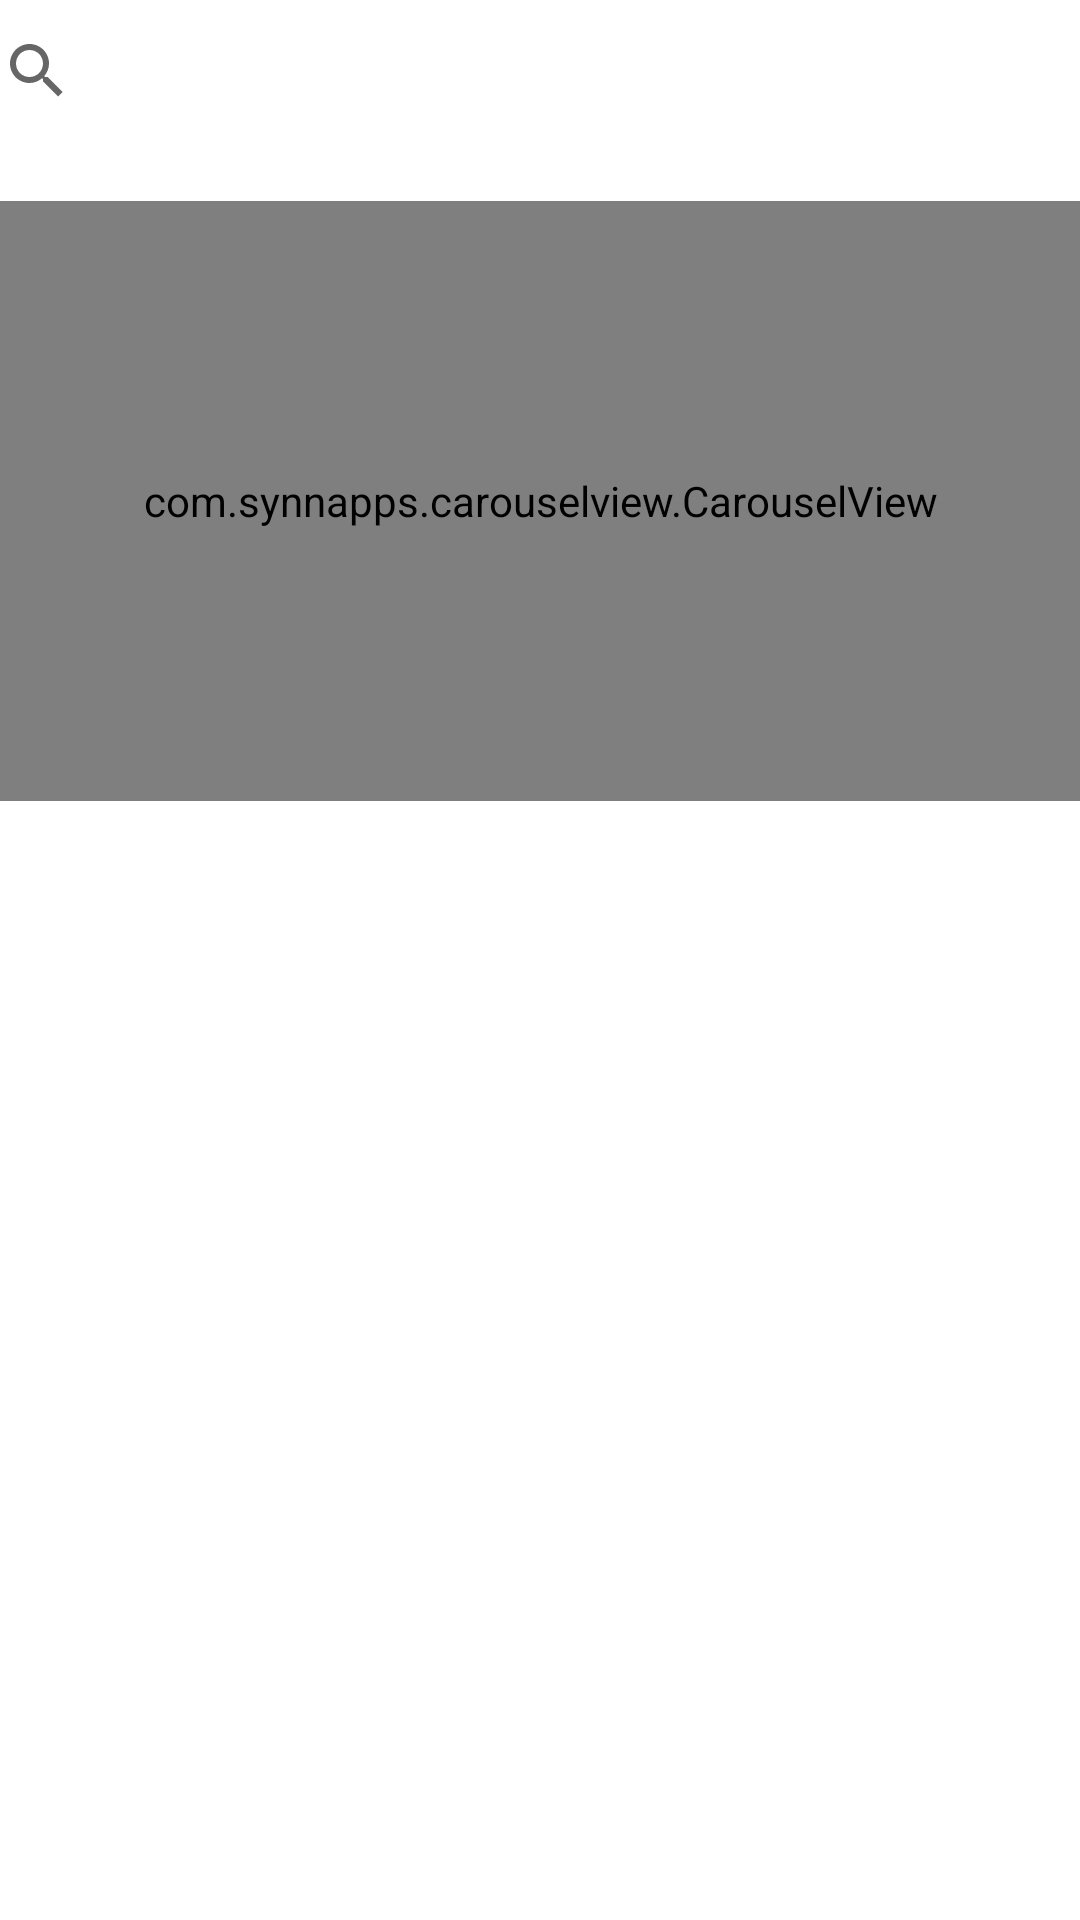

Here is an Android app screen rendered from its layout file. Give the layout XML and the strings, colors and styles it references.
<!-- AndroidManifest.xml: application theme Theme.Life -->
<!-- res/layout/activity_explore.xml -->
<?xml version="1.0" encoding="utf-8"?>
<ScrollView android:layout_width="match_parent"
    android:layout_height="match_parent"
    android:id="@+id/scroll"
    xmlns:android="http://schemas.android.com/apk/res/android"
    xmlns:tools="http://schemas.android.com/tools"
    android:orientation="vertical"
    xmlns:app="http://schemas.android.com/apk/res-auto"
    >

    <androidx.constraintlayout.widget.ConstraintLayout xmlns:android="http://schemas.android.com/apk/res/android"
        android:layout_width="match_parent"
        android:layout_height="match_parent"
        tools:context=".screens.ExploreActivity">


        <SearchView
            android:id="@+id/search_view"
            android:layout_width="384dp"
            android:layout_height="47dp"
            android:background="@drawable/search"
            android:theme="@style/ThemeOverlay.Search"
            android:queryBackground="@color/black"
            android:queryHint="search"
            app:layout_constraintLeft_toLeftOf="parent"
            app:layout_constraintRight_toRightOf="parent"
            app:layout_constraintTop_toTopOf="parent" />


        <com.synnapps.carouselview.CarouselView
            android:id="@+id/carouselView"
            android:layout_width="match_parent"
            android:layout_height="200dp"
            android:layout_marginTop="20dp"
            app:fillColor="#FFFFFFFF"
            app:layout_constraintHorizontal_bias="0.0"
            app:layout_constraintLeft_toLeftOf="parent"
            app:layout_constraintRight_toRightOf="parent"
            app:layout_constraintTop_toBottomOf="@+id/search_view"
            app:pageColor="#00000000"
            app:radius="6dp"
            app:slideInterval="3000"
            app:strokeColor="#FF777777"
            app:strokeWidth="1dp" />

        
        
        
        
        
        
        
        
        
        
        


        
        
        
        
        
        
        
        
        
        
        
        
        
        
        
        
        
        
        
        
        
        
        
        
        
        
        
        
        
        
        
        
        




        


        
        
        
        
        
        
        
        
        
        
        


        
        
        
        
        
        
        
        
        
        
        

        
        
        
        
        
        
        
        
        
        
        
        
        
        
        
        
        
        
        
        
        
        

        
        



        


        <androidx.recyclerview.widget.RecyclerView
            android:id="@+id/repeatlinear1"
            android:layout_width="match_parent"
            android:layout_height="wrap_content"
            android:orientation="horizontal"
            app:layout_constraintTop_toBottomOf="@id/carouselView"
            tools:itemCount="4"
            tools:layout_editor_absoluteX="-16dp"
            tools:listitem="@layout/linearlayout" />


    </androidx.constraintlayout.widget.ConstraintLayout>


</ScrollView>
<!-- res/layout/linearlayout.xml (included above) -->
<?xml version="1.0" encoding="utf-8"?>
<RelativeLayout

    xmlns:android="http://schemas.android.com/apk/res/android"
    android:layout_width="match_parent"
    android:layout_height="match_parent"
    xmlns:tools="http://schemas.android.com/tools">

    <LinearLayout
        android:layout_width="match_parent"
        android:layout_height="80dp"
        android:layout_marginTop="10dp"
        android:orientation="horizontal"
        android:weightSum="3"
        android:id="@+id/layout1"
       >


        <ImageView
            android:id="@+id/imagexplore1"
            android:layout_width="wrap_content"
            android:layout_height="100dp"
            android:layout_weight="1"
            android:paddingEnd="5dp"
            android:src="@drawable/quotes"
           />

        <ImageView
            android:id="@+id/imagexplore2"
            android:layout_width="wrap_content"
            android:layout_height="100dp"
            android:paddingEnd="5dp"
            android:layout_weight="1"
            android:src="@drawable/lipcare"/>


        <ImageView
            android:id="@+id/imagexplore3"
            android:layout_width="wrap_content"
            android:layout_height="100dp"
            android:layout_weight="1"
            android:paddingEnd="5dp"
             android:src="@drawable/ripped"
            tools:layout_editor_absoluteY="86dp" />



    </LinearLayout>


    <LinearLayout
        android:layout_width="match_parent"
        android:layout_height="80dp"
        android:layout_marginTop="10dp"
        android:orientation="horizontal"
        android:layout_below="@id/layout2"
        android:weightSum="3"
        android:id="@+id/layout3"

        >


        <ImageView
            android:id="@+id/imagexplore7"
            android:layout_width="wrap_content"
            android:layout_height="100dp"
            android:layout_weight="1"
            android:paddingEnd="5dp"
            android:src="@drawable/roundkale"
            />

        <ImageView
            android:id="@+id/imagexplore8"
            android:layout_width="wrap_content"
            android:layout_height="100dp"
            android:paddingEnd="5dp"
            android:layout_weight="1"
            android:src="@drawable/yoga"
            />


        <ImageView
            android:id="@+id/imagexplore9"
            android:layout_width="wrap_content"
            android:layout_height="100dp"
            android:layout_weight="1"
            android:paddingEnd="5dp"
            android:src="@drawable/recipes"
            />



    </LinearLayout>


    <LinearLayout
        android:layout_width="match_parent"
        android:layout_height="80dp"
        android:layout_marginTop="10dp"
        android:orientation="horizontal"
        android:layout_below="@id/layout1"
        android:weightSum="3"
        android:id="@+id/layout2"
        >


        <ImageView
            android:id="@+id/imagexplore4"
            android:layout_width="wrap_content"
            android:layout_height="100dp"
            android:layout_weight="1"
            android:paddingEnd="5dp"
            android:src="@drawable/coffeemorning2" />

        <ImageView
            android:id="@+id/imagexplore5"
            android:layout_width="wrap_content"
            android:layout_height="100dp"
            android:paddingEnd="5dp"
            android:layout_weight="1"
            android:src="@drawable/coffee"
            />


        <ImageView
            android:id="@+id/imagexplore6"
            android:layout_width="wrap_content"
            android:layout_height="100dp"
            android:layout_weight="1"
            android:paddingEnd="5dp"
            android:src="@drawable/skincareroutine"
            />



    </LinearLayout>



</RelativeLayout>
<!-- resources referenced by this layout -->
<resources>
  <!-- drawable lipcare: png bitmap (drawable, 3810 bytes) -->
  <!-- drawable productivity: png bitmap (drawable-v24, 8144 bytes) -->
  <!-- drawable quotes: png bitmap (drawable, 6424 bytes) -->
  <!-- drawable recipes: jpg bitmap (drawable, 12766 bytes) -->
  <!-- drawable roundkale: png bitmap (drawable-v24, 43780 bytes) -->
  <!-- drawable search (drawable) -->
  <?xml version="1.0" encoding="utf-8"?>
  <shape xmlns:android="http://schemas.android.com/apk/res/android">
  
      <corners android:radius="50dp"/>
      <solid android:color="@color/grey"/>
  
  </shape>
  <style name="ThemeOverlay.Search" parent="Theme.Life">
          
          <item name="android:editTextColor">@color/black</item>
          <item name="android:textColorHint">@color/black</item>
          
      </style>
  <style name="Theme.Life" parent="Theme.MaterialComponents.DayNight.NoActionBar">
          
          <item name="colorPrimary">@color/purple_500</item>
          <item name="colorPrimaryVariant">@color/purple_700</item>
          <item name="colorOnPrimary">@color/white</item>
          
          <item name="colorSecondary">@color/teal_200</item>
          <item name="colorSecondaryVariant">@color/teal_700</item>
          <item name="colorOnSecondary">@color/black</item>
          
          <item name="android:statusBarColor" tools:targetApi="l">?attr/colorPrimaryVariant</item>
          
      </style>
  <!-- not gathered from this repository: default colours our renderer supplied (Android Studio template values) -->
  <color name="purple_500">#FF6200EE</color>
  <color name="purple_700">#FF3700B3</color>
  <color name="teal_200">#FF03DAC5</color>
  <color name="teal_700">#FF018786</color>
  <color name="black">#FF000000</color>
  <color name="white">#FFFFFFFF</color>
</resources>
